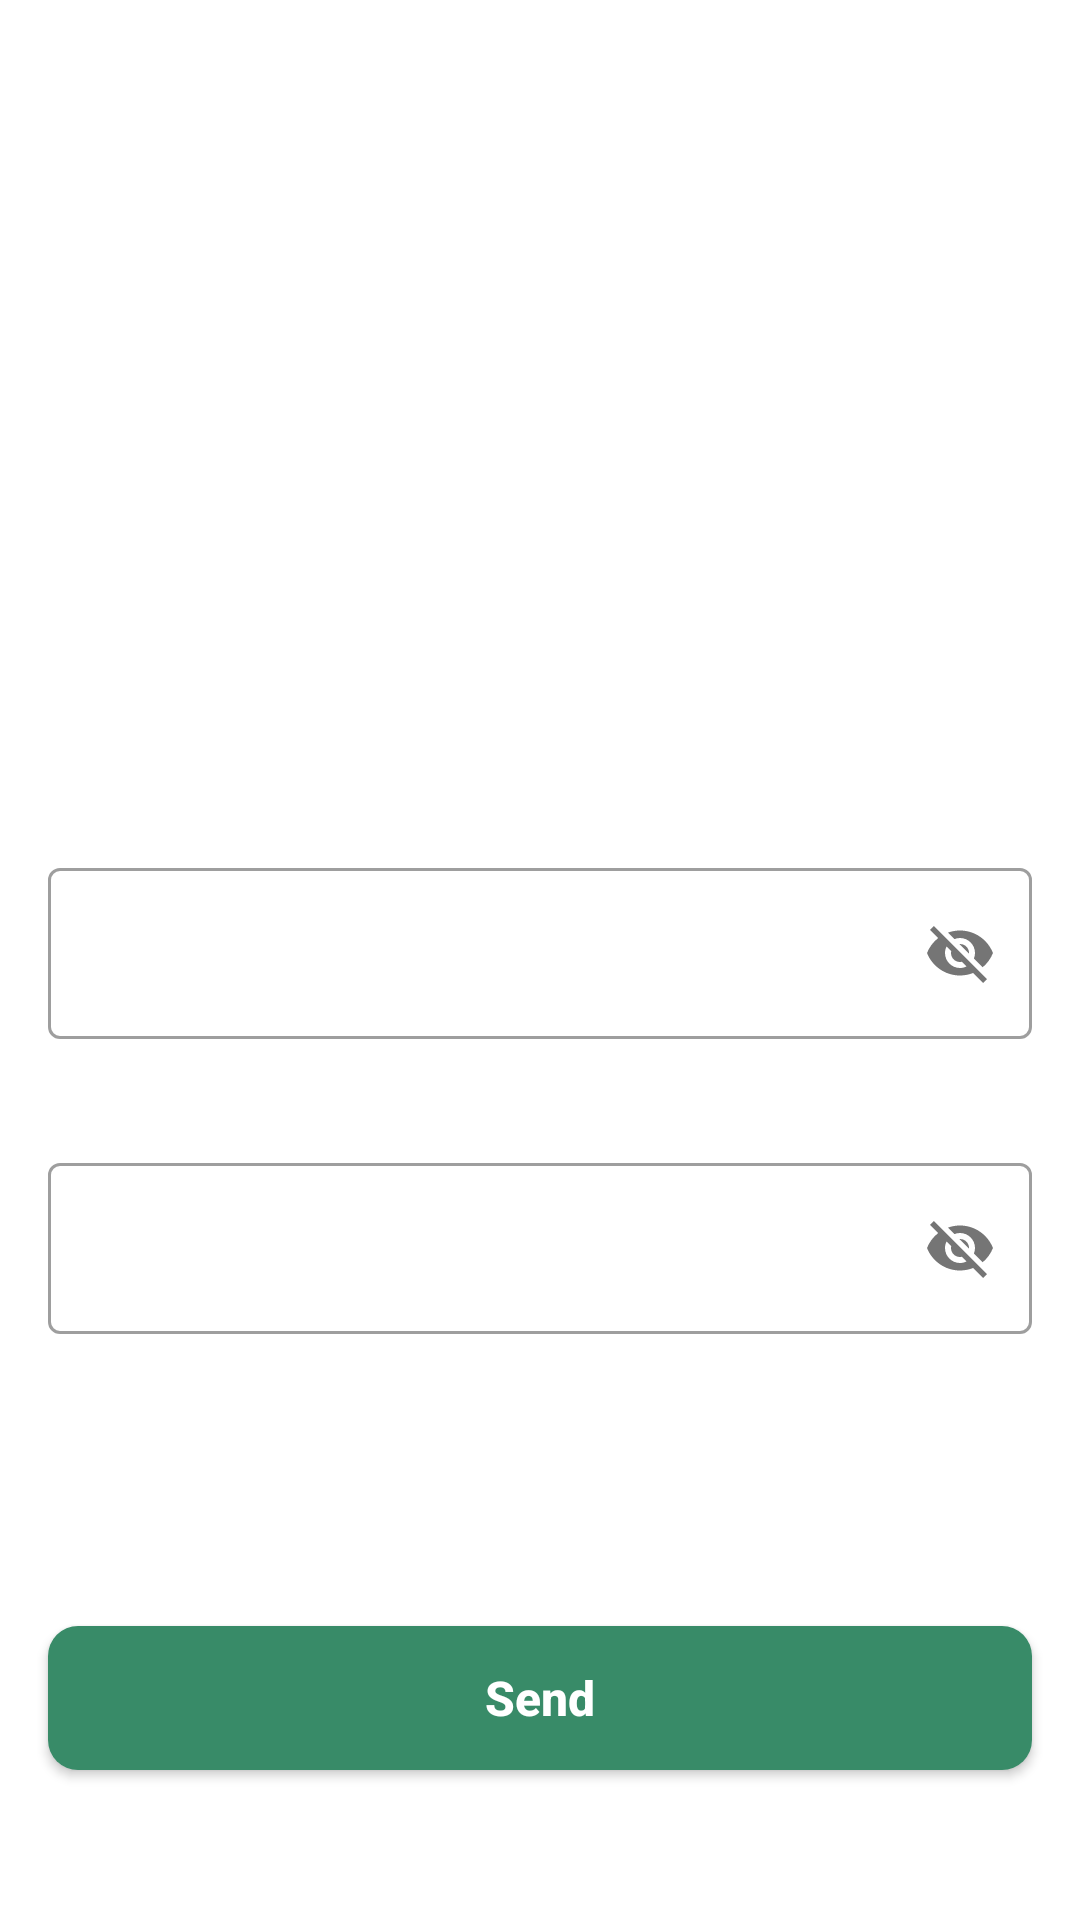

The Android layout XML behind this screen, and the referenced resources:
<!-- AndroidManifest.xml: application theme Theme.GreenDefend -->
<!-- res/layout/fragment_update_password.xml -->
<androidx.constraintlayout.widget.ConstraintLayout xmlns:android="http://schemas.android.com/apk/res/android"
    xmlns:app="http://schemas.android.com/apk/res-auto"
    xmlns:tools="http://schemas.android.com/tools"
    android:layout_width="match_parent"
    android:layout_height="match_parent"
    tools:context=".ui.authentication.UpdatePasswordFragment">

    <TextView
        android:id="@+id/txt_appName"
        android:layout_width="match_parent"
        android:layout_height="wrap_content"
        android:layout_marginStart="16dp"
        android:layout_marginTop="140dp"
        android:layout_marginEnd="16dp"
        android:gravity="center"
        android:textSize="45sp"
        android:textStyle="bold"
        app:layout_constraintEnd_toEndOf="parent"
        app:layout_constraintStart_toStartOf="parent"
        app:layout_constraintTop_toTopOf="parent"
        tools:text="GreenDefend" />

    <com.google.android.material.textfield.TextInputLayout
        android:id="@+id/TextInputLayout_password"
        style="@style/Widget.MaterialComponents.TextInputLayout.OutlinedBox"
        android:layout_width="match_parent"
        android:layout_height="wrap_content"
        android:layout_marginStart="16dp"
        android:layout_marginTop="84dp"
        android:layout_marginEnd="16dp"
        app:layout_constraintEnd_toEndOf="parent"
        app:layout_constraintStart_toStartOf="parent"
        app:layout_constraintTop_toBottomOf="@+id/txt_appName"
        app:passwordToggleEnabled="true">

        <EditText
            android:id="@+id/et_password"
            android:layout_width="match_parent"
            android:layout_height="wrap_content"
            android:autofillHints="password"
            android:inputType="text"
            android:padding="15dp"
            android:textSize="20sp"
            tools:ignore="SpeakableTextPresentCheck,TextFields,TouchTargetSizeCheck" />
    </com.google.android.material.textfield.TextInputLayout>

    <com.google.android.material.textfield.TextInputLayout
        android:id="@+id/TextInputLayout_Confirm"
        style="@style/Widget.MaterialComponents.TextInputLayout.OutlinedBox"
        android:layout_width="match_parent"
        android:layout_height="wrap_content"
        android:layout_marginStart="16dp"
        android:layout_marginTop="36dp"
        android:layout_marginEnd="16dp"
        app:layout_constraintEnd_toEndOf="parent"
        app:layout_constraintStart_toStartOf="parent"
        app:layout_constraintTop_toBottomOf="@+id/TextInputLayout_password"
        app:passwordToggleEnabled="true">

        <EditText
            android:id="@+id/et_confirm"
            android:layout_width="match_parent"
            android:layout_height="wrap_content"
            android:autofillHints="password"
            android:inputType="text"
            android:padding="15dp"
            android:textSize="20sp"
            tools:ignore="TouchTargetSizeCheck,SpeakableTextPresentCheck" />
    </com.google.android.material.textfield.TextInputLayout>

    <Button
        android:id="@+id/btn_Send"
        android:layout_width="match_parent"
        android:layout_height="wrap_content"
        android:layout_marginStart="16dp"
        android:layout_marginEnd="16dp"
        android:layout_marginBottom="50dp"
        android:background="@drawable/button_green"
        android:text="@string/send"
        android:textAllCaps="false"
        android:textColor="@color/white"
        android:textSize="16sp"
        android:textStyle="bold"
        app:layout_constraintBottom_toBottomOf="parent"
        app:layout_constraintEnd_toEndOf="parent"
        app:layout_constraintStart_toStartOf="parent" />

    <ProgressBar
        android:id="@+id/progressBar"
        style="?android:attr/progressBarStyle"
        android:layout_width="wrap_content"
        android:layout_height="wrap_content"
        android:indeterminate="true"
        android:visibility="gone"
        app:layout_constraintBottom_toBottomOf="parent"
        app:layout_constraintEnd_toEndOf="parent"
        app:layout_constraintStart_toStartOf="parent"
        app:layout_constraintTop_toTopOf="parent" />
</androidx.constraintlayout.widget.ConstraintLayout>
<!-- resources referenced by this layout -->
<resources>
  <color name="white">#FFFFFFFF</color>
  <!-- drawable button_green (drawable) -->
  <?xml version="1.0" encoding="utf-8"?>
  <shape xmlns:android="http://schemas.android.com/apk/res/android"
      android:shape="rectangle">
      <solid android:color="@color/green_button" />
      <corners android:radius="10dp" />
  </shape>
  <string name="send">Send</string>
  <style name="Theme.GreenDefend" parent="Base.Theme.GreenDefend" />
  <color name="green_button">#388B68</color>
  <style name="Base.Theme.GreenDefend" parent="Theme.MaterialComponents.Light.NoActionBar">
          
          <item name="colorPrimaryVariant">@color/colorToolbar</item>
                  <item name="colorPrimary">@color/green_button</item>
                <item name="android:colorPrimaryDark">@color/green_button</item>
                  <item name="android:textColorPrimary">@color/black70</item>
                  <item name="android:textColorSecondary">@color/black</item>
      </style>
  <color name="colorToolbar">#80388B68</color>
  <color name="black70">#B3000000</color>
  <color name="black">#FF000000</color>
</resources>
